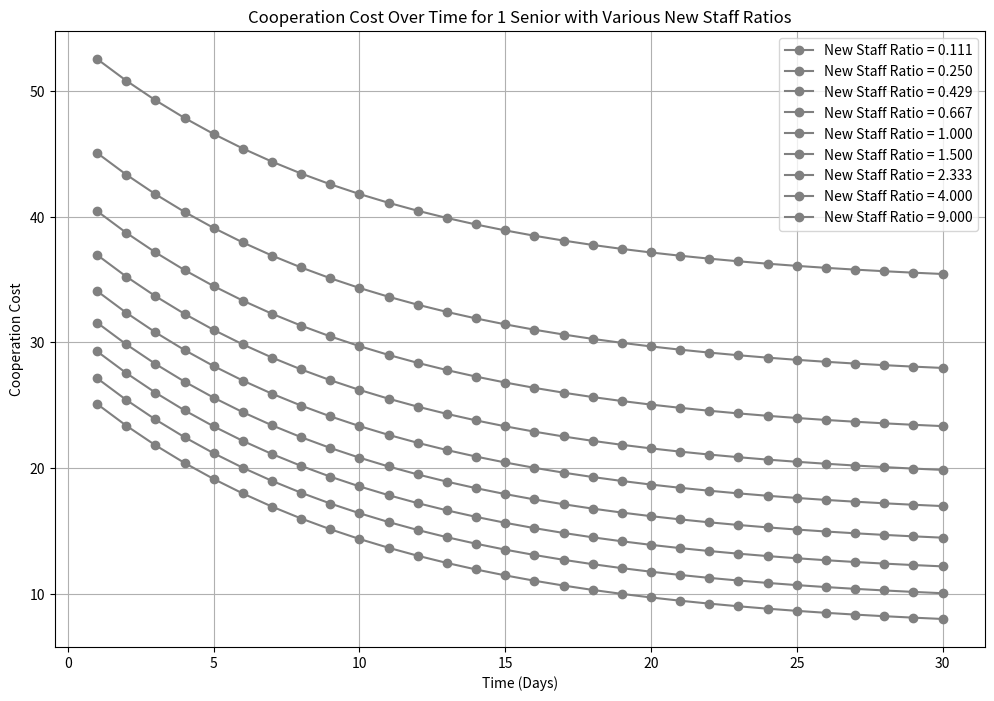

Here is the Python script that generated this plot:
import matplotlib.pyplot as plt
import numpy as np

# Parameters for the model
C0 = 20  # Initial cooperation cost
k = 0.1  # Decay constant
C_min = 5  # Minimum cooperation cost after team becomes familiar
a = 10  # Constant for new staff cost
b = 2  # Scale factor for number of new staff
c = 5  # Base cost due to new staff

days = np.arange(1, 31)  # Time in days from 1 to 30
new_staff_ratios = [
    1 / 9,
    2 / 8,
    3 / 7,
    4 / 6,
    5 / 5,
    6 / 4,
    7 / 3,
    8 / 2,
    9 / 1,
]  # Ratios of new staff to existing staff

# Plotting setup
plt.figure(figsize=(12, 8))

# Loop over each new staff ratio
for n in new_staff_ratios:
    # Calculate cooperation cost over time for current number of new staff
    cooperation_costs = C0 * np.exp(-k * days) + a * np.log(b * n + 1) + c
    plt.plot(
        days,
        cooperation_costs,
        marker="o",
        linestyle="-",
        label=f"New Staff Ratio = {n:.3f}",
        color="gray",
    )

# Finalizing the plot
plt.title("Cooperation Cost Over Time for 1 Senior with Various New Staff Ratios")
plt.xlabel("Time (Days)")
plt.ylabel("Cooperation Cost")
plt.grid(True)
plt.legend()
plt.show()
